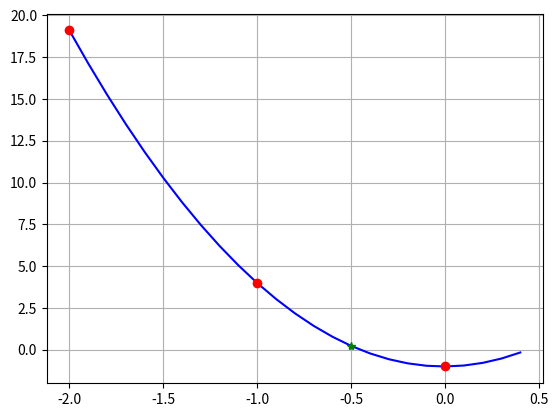

Here is the Python script that generated this plot:
#biblioteca para trabalhar de modo simbolico
import sympy
z = sympy.Symbol('z')
sympy.init_printing()
#biblioteca numerica
import numpy as np 
#biblioteca gráfica
import matplotlib.pyplot as plt 

#x=[-2, -1, 0]  y=[19.1, 3.99, -1]
#Interpolação Quadrática: P(x) = Ax**2 + Bx + C

#A(-2)**2 + B(-2) + C = 19.1
#A(-1)**2 + B(-1) + C = 3.99
#A(0)**2 + B(0) + C = -1

#função para imprimir polinômio de lagrange
def polinomioLagrange(xp,x,y,grau):
    yp = 0
    for k in range(0,n+1):
        p = 1
        for j in range(0,n+1):
            if k != j:
                p = p*(z - x[j]) / (x[k] - x[j])
        
        yp = yp + p * y[k]

    return yp

#pontos
x = [-2, -1, 0]
y = [19.1, 3.99, -1]
#grau da interpolação
n = 2
#ponto qualquer, valor inicial
xp = -0.5
p = polinomioLagrange(xp,x,y,n)
p
#fazer o gráfico da interpolação
def interpoLagrange(xp,x,y,grau):
    #valor inicial do ponto
    yp = 0
    for k in range(0,n+1):
        p = 1
        for j in range(0,n+1):
            if k != j:
                p = p*(xp - x[j]) / (x[k] - x[j])

        yp = yp + p * y[k]

    return yp


tam = len(x)
yp = interpoLagrange(xp,x,y,n)
#variavel para fazer o gráfico
t = np.arange(x[0],x[tam-1]+0.5,0.1)
#lista para armazenar cada valor de t
yt = []
#pegar cada valor de t e chamar a função interpolação
for i in t:
    yt.append(interpoLagrange(i,x,y,n))

#curva contínua azul
plt.plot(t,yt,'b-')
#pontos vermelhos
plt.plot(x,y,'ro')
#ponto verde para qual estou realizando uma estimativa
plt.plot(xp,yp,'g*')
#exibir malha
plt.grid()
#exibindo gráfico
plt.show()
    
